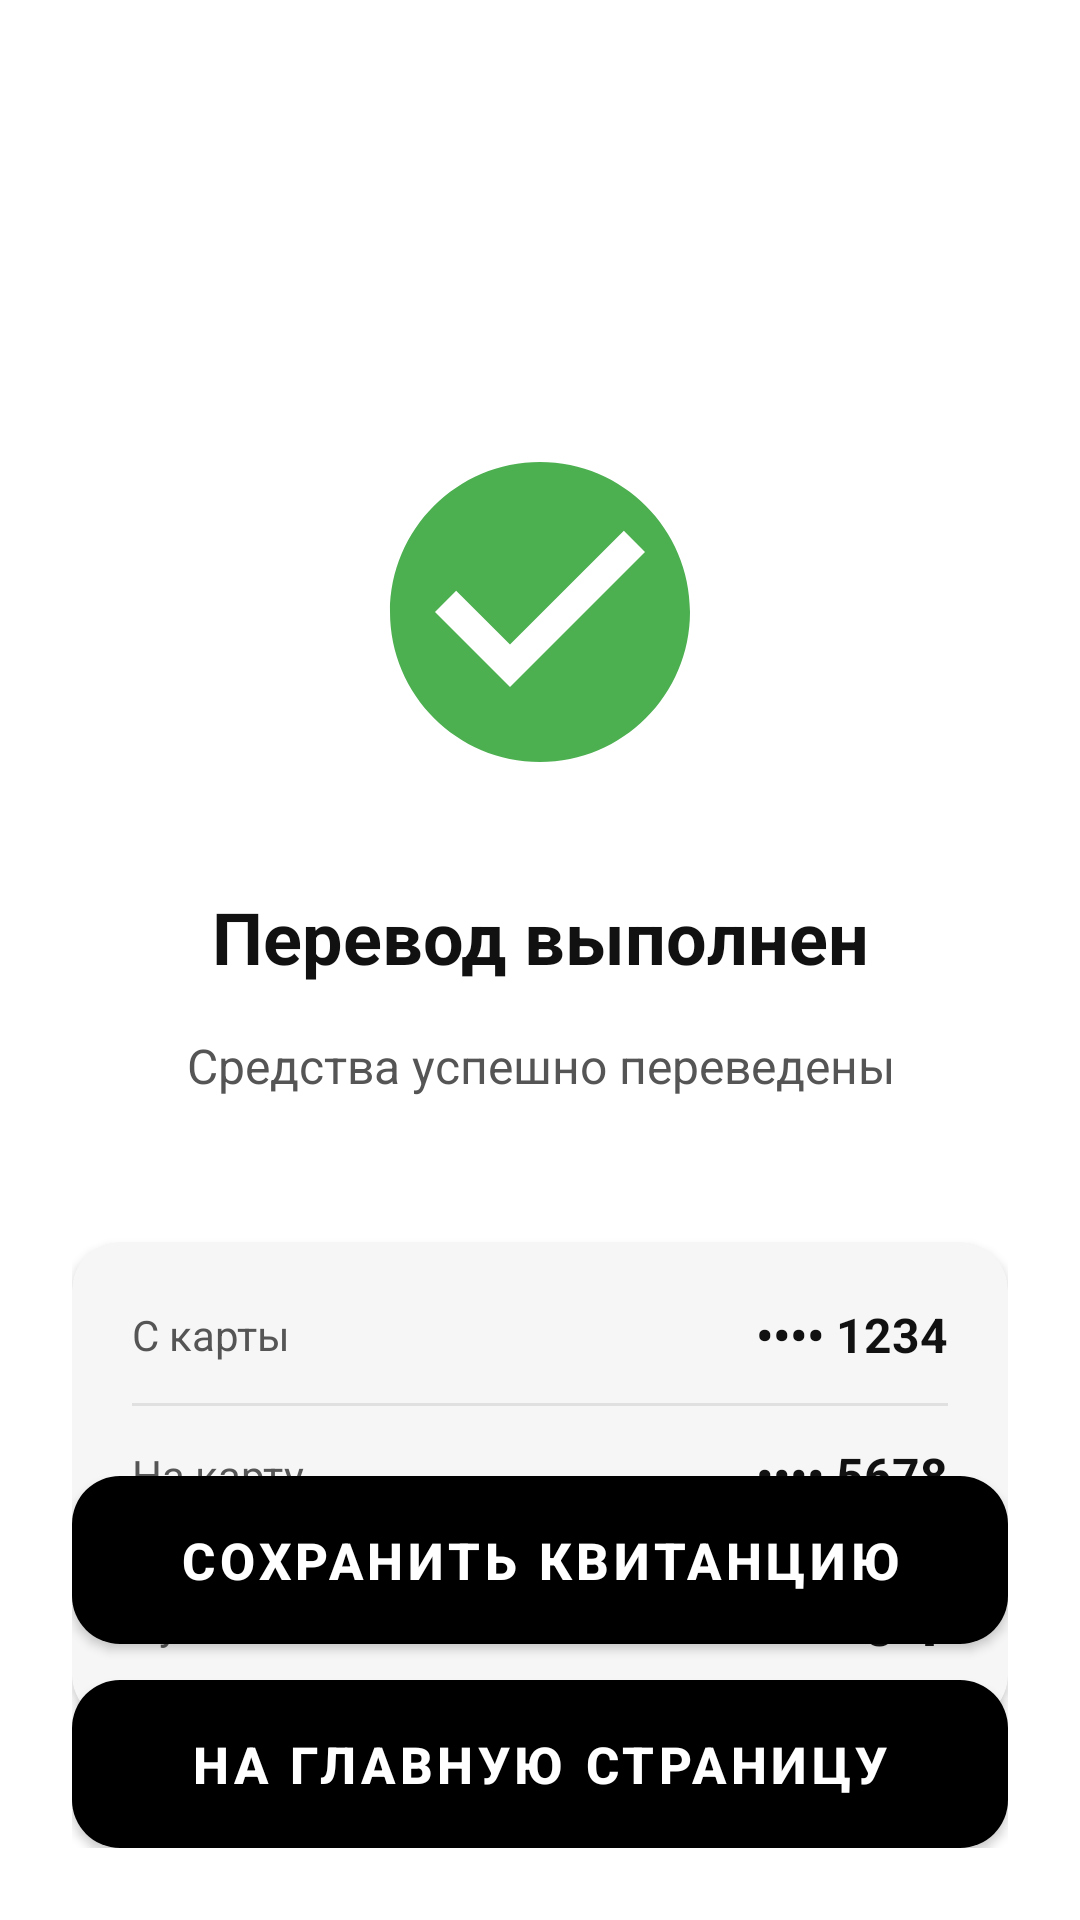

This screen was rendered from an Android layout file. Write that file and the resources it references.
<!-- AndroidManifest.xml: application theme Theme.FBANK -->
<!-- res/layout/activity_transfer_success.xml -->
<?xml version="1.0" encoding="utf-8"?>
<androidx.coordinatorlayout.widget.CoordinatorLayout xmlns:android="http://schemas.android.com/apk/res/android"
    xmlns:app="http://schemas.android.com/apk/res-auto"
    android:layout_width="match_parent"
    android:layout_height="match_parent"
    android:background="@color/background_primary">

    <androidx.core.widget.NestedScrollView
        android:layout_width="match_parent"
        android:layout_height="match_parent"
        android:fillViewport="true">

        <androidx.constraintlayout.widget.ConstraintLayout
            android:layout_width="match_parent"
            android:layout_height="wrap_content"
            android:padding="24dp"
            android:paddingBottom="100dp">

    
    <ImageView
        android:id="@+id/ivSuccessIcon"
        android:layout_width="120dp"
        android:layout_height="120dp"
        android:layout_marginTop="120dp"
        android:src="@drawable/baseline_check_circle_24"
        android:tint="#FF4CAF50"
        app:layout_constraintEnd_toEndOf="parent"
        app:layout_constraintStart_toStartOf="parent"
        app:layout_constraintTop_toTopOf="parent" />

    
    <TextView
        android:id="@+id/tvSuccessTitle"
        android:layout_width="wrap_content"
        android:layout_height="wrap_content"
        android:layout_marginTop="32dp"
        android:text="Перевод выполнен"
        android:textColor="@color/text_primary"
        android:textSize="24sp"
        android:textStyle="bold"
        app:layout_constraintEnd_toEndOf="parent"
        app:layout_constraintStart_toStartOf="parent"
        app:layout_constraintTop_toBottomOf="@id/ivSuccessIcon" />

    
    <TextView
        android:id="@+id/tvSuccessMessage"
        android:layout_width="0dp"
        android:layout_height="wrap_content"
        android:layout_marginTop="16dp"
        android:gravity="center"
        android:text="Средства успешно переведены"
        android:textColor="@color/text_secondary"
        android:textSize="16sp"
        app:layout_constraintEnd_toEndOf="parent"
        app:layout_constraintStart_toStartOf="parent"
        app:layout_constraintTop_toBottomOf="@id/tvSuccessTitle" />

    
    <com.google.android.material.card.MaterialCardView
        android:id="@+id/cardTransferDetails"
        android:layout_width="0dp"
        android:layout_height="wrap_content"
        android:layout_marginTop="48dp"
        app:cardBackgroundColor="@color/surface_primary"
        app:cardCornerRadius="16dp"
        app:cardElevation="2dp"
        app:layout_constraintEnd_toEndOf="parent"
        app:layout_constraintStart_toStartOf="parent"
        app:layout_constraintTop_toBottomOf="@id/tvSuccessMessage">

        <LinearLayout
            android:layout_width="match_parent"
            android:layout_height="wrap_content"
            android:orientation="vertical"
            android:padding="20dp">

            <LinearLayout
                android:layout_width="match_parent"
                android:layout_height="wrap_content"
                android:orientation="horizontal"
                android:gravity="center_vertical">

                <TextView
                    android:layout_width="0dp"
                    android:layout_height="wrap_content"
                    android:layout_weight="1"
                    android:text="С карты"
                    android:textColor="@color/text_secondary"
                    android:textSize="14sp" />

                <TextView
                    android:id="@+id/tvFromCardNumber"
                    android:layout_width="wrap_content"
                    android:layout_height="wrap_content"
                    android:text="•••• 1234"
                    android:textColor="@color/text_primary"
                    android:textSize="16sp"
                    android:textStyle="bold" />
            </LinearLayout>

            <View
                android:layout_width="match_parent"
                android:layout_height="1dp"
                android:layout_marginTop="12dp"
                android:layout_marginBottom="12dp"
                android:background="@color/divider" />

            <LinearLayout
                android:layout_width="match_parent"
                android:layout_height="wrap_content"
                android:orientation="horizontal"
                android:gravity="center_vertical">

                <TextView
                    android:layout_width="0dp"
                    android:layout_height="wrap_content"
                    android:layout_weight="1"
                    android:text="На карту"
                    android:textColor="@color/text_secondary"
                    android:textSize="14sp" />

                <TextView
                    android:id="@+id/tvToCardNumber"
                    android:layout_width="wrap_content"
                    android:layout_height="wrap_content"
                    android:text="•••• 5678"
                    android:textColor="@color/text_primary"
                    android:textSize="16sp"
                    android:textStyle="bold" />
            </LinearLayout>

            <View
                android:layout_width="match_parent"
                android:layout_height="1dp"
                android:layout_marginTop="12dp"
                android:layout_marginBottom="12dp"
                android:background="@color/divider" />

            <LinearLayout
                android:layout_width="match_parent"
                android:layout_height="wrap_content"
                android:orientation="horizontal"
                android:gravity="center_vertical">

                <TextView
                    android:layout_width="0dp"
                    android:layout_height="wrap_content"
                    android:layout_weight="1"
                    android:text="Сумма"
                    android:textColor="@color/text_secondary"
                    android:textSize="14sp" />

                <TextView
                    android:id="@+id/tvTransferAmount"
                    android:layout_width="wrap_content"
                    android:layout_height="wrap_content"
                    android:text="0 ₸"
                    android:textColor="@color/text_primary"
                    android:textSize="20sp"
                    android:textStyle="bold" />
            </LinearLayout>
        </LinearLayout>
    </com.google.android.material.card.MaterialCardView>
        </androidx.constraintlayout.widget.ConstraintLayout>
    </androidx.core.widget.NestedScrollView>

    
    <LinearLayout
        android:layout_width="match_parent"
        android:layout_height="wrap_content"
        android:layout_gravity="bottom"
        android:layout_marginStart="24dp"
        android:layout_marginEnd="24dp"
        android:layout_marginBottom="24dp"
        android:orientation="vertical"
        android:gravity="center">
        
        <com.google.android.material.button.MaterialButton
            android:id="@+id/btnSaveReceipt"
            android:layout_width="match_parent"
            android:layout_height="56dp"
            android:layout_marginBottom="12dp"
            android:background="@drawable/button_black_rounded"
            android:text="Сохранить квитанцию"
            android:textColor="@color/button_primary_text"
            android:textSize="17sp"
            android:textStyle="bold"
            app:icon="@drawable/baseline_receipt_long_24"
            app:iconGravity="start"
            app:iconTint="@color/button_primary_text"
            app:cornerRadius="16dp" />
        
        <com.google.android.material.button.MaterialButton
            android:id="@+id/btnBackToMain"
            android:layout_width="match_parent"
            android:layout_height="56dp"
            android:background="@drawable/button_black_rounded"
            android:text="На главную страницу"
            android:textColor="@color/button_primary_text"
            android:textSize="17sp"
            android:textStyle="bold"
            app:cornerRadius="16dp" />
    </LinearLayout>
</androidx.coordinatorlayout.widget.CoordinatorLayout>
<!-- resources referenced by this layout -->
<resources>
  <color name="background_primary">#FFFFFFFF</color>
  <color name="button_primary_text">#FFFFFFFF</color>
  <color name="divider">#FFE0E0E0</color>
  <color name="surface_primary">#FFF6F6F6</color>
  <color name="text_primary">#FF111111</color>
  <color name="text_secondary">#FF555555</color>
  <!-- drawable baseline_check_circle_24 (drawable) -->
  <vector xmlns:android="http://schemas.android.com/apk/res/android"
      android:width="24dp"
      android:height="24dp"
      android:viewportWidth="24"
      android:viewportHeight="24">
      <path
          android:fillColor="#000000"
          android:pathData="M12,2C6.48,2 2,6.48 2,12s4.48,10 10,10 10,-4.48 10,-10S17.52,2 12,2zM10,17l-5,-5 1.41,-1.41L10,14.17l7.59,-7.59L19,8l-9,9z"/>
  </vector>
  <!-- drawable button_black_rounded (drawable) -->
  <?xml version="1.0" encoding="utf-8"?>
  <shape xmlns:android="http://schemas.android.com/apk/res/android"
      android:shape="rectangle">
      <solid android:color="@color/button_primary_bg" />
      <corners android:radius="16dp" />
  </shape>
  <style name="Theme.FBANK" parent="Theme.MaterialComponents.DayNight.NoActionBar">
          <item name="colorPrimary">@color/button_primary_bg</item>
          <item name="colorPrimaryVariant">@color/button_primary_bg</item>
          <item name="colorOnPrimary">@color/button_primary_text</item>
  
          <item name="colorSecondary">@color/button_secondary_bg</item>
          <item name="colorSecondaryVariant">@color/button_secondary_bg</item>
          <item name="colorOnSecondary">@color/button_secondary_text</item>
  
          <item name="android:colorBackground">@color/background_primary</item>
          <item name="colorSurface">@color/surface_primary</item>
          <item name="android:navigationBarColor">@color/background_primary</item>
          <item name="android:statusBarColor">@color/status_bar_color</item>
  
          <item name="android:textColorPrimary">@color/text_primary</item>
          <item name="android:textColorSecondary">@color/text_secondary</item>
  
          <item name="android:windowLightStatusBar">true</item>
          <item name="android:windowLightNavigationBar">true</item>
          <item name="android:forceDarkAllowed">false</item>
      </style>
  <color name="button_primary_bg">#FF000000</color>
  <color name="button_secondary_bg">#FFFFFFFF</color>
  <color name="button_secondary_text">#FF111111</color>
  <color name="status_bar_color">#FFFFFFFF</color>
</resources>
